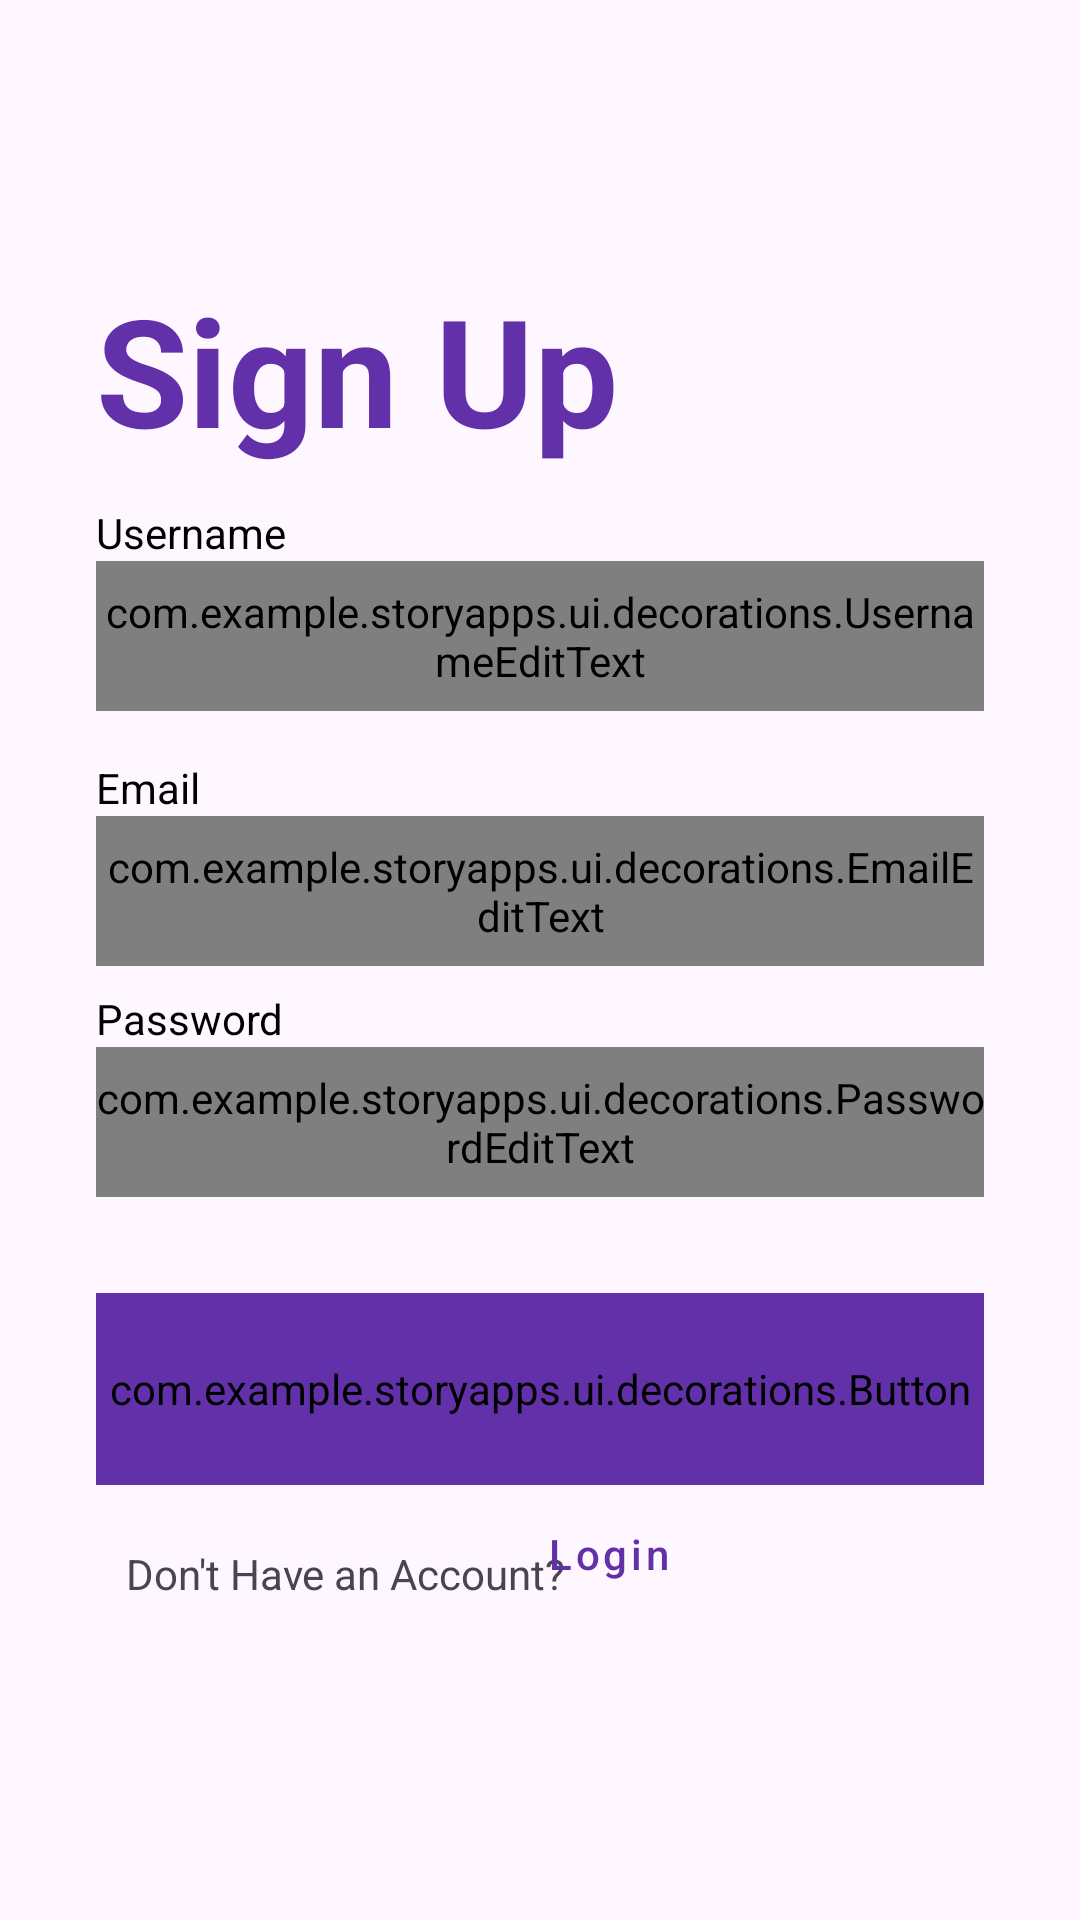

Write the Android layout XML for this screen, with the resource values it uses.
<!-- AndroidManifest.xml: application theme Theme.StoryApps -->
<!-- res/layout/activity_regist.xml -->
<?xml version="1.0" encoding="utf-8"?>
<androidx.constraintlayout.widget.ConstraintLayout xmlns:android="http://schemas.android.com/apk/res/android"
    xmlns:app="http://schemas.android.com/apk/res-auto"
    xmlns:tools="http://schemas.android.com/tools"
    android:layout_width="match_parent"
    android:layout_height="match_parent"
    tools:context=".ui.regist.RegistActivity"
    android:background="@drawable/register_bg">
    <TextView
        android:id="@+id/registTextView"
        android:layout_width="0dp"
        android:layout_height="0dp"
        android:layout_marginStart="32dp"
        android:layout_marginEnd="20dp"
        app:layout_constraintBottom_toTopOf="@+id/guidelineHorizontal"
        app:layout_constraintEnd_toEndOf="parent"
        app:layout_constraintStart_toStartOf="parent"
        app:layout_constraintTop_toTopOf="@+id/guideline2"
        android:text="Sign Up"
        android:textSize="50sp"
        android:textStyle="bold"
        android:textColor="#6230A8"
        />


    <TextView
        android:id="@+id/nameTextView"
        android:layout_width="wrap_content"
        android:layout_height="wrap_content"
        android:layout_marginStart="32dp"
        android:layout_marginTop="8dp"
        android:text="@string/name"
        android:textColor="@color/black"
        app:layout_constraintStart_toStartOf="parent"
        app:layout_constraintTop_toBottomOf="@+id/registTextView" />

    <com.example.storyapps.ui.decorations.UsernameEditText
        android:id="@+id/nameEditTextLayout"
        style="@style/Widget.MaterialComponents.TextInputLayout.OutlinedBox"
        android:layout_width="0dp"
        android:layout_height="50dp"
        android:layout_marginStart="32dp"
        android:layout_marginEnd="32dp"
        app:layout_constraintEnd_toEndOf="parent"
        app:layout_constraintStart_toStartOf="parent"
        app:layout_constraintTop_toBottomOf="@+id/nameTextView"
        android:ems="10"
        android:inputType="text"
        android:textColor="@color/black"
        android:textSize="12sp"/>


    <TextView
        android:id="@+id/emailTextView"
        android:layout_width="wrap_content"
        android:layout_height="wrap_content"
        android:layout_marginStart="32dp"
        android:layout_marginTop="16dp"
        android:text="@string/email"
        android:textColor="@color/black"
        app:layout_constraintStart_toStartOf="parent"
        app:layout_constraintTop_toBottomOf="@+id/nameEditTextLayout" />

    <com.example.storyapps.ui.decorations.EmailEditText
        android:id="@+id/emailEditTextLayout"
        style="@style/Widget.MaterialComponents.TextInputLayout.OutlinedBox"
        android:layout_width="0dp"
        android:layout_height="50dp"
        android:layout_marginStart="32dp"
        android:layout_marginEnd="32dp"
        app:layout_constraintEnd_toEndOf="parent"
        app:layout_constraintStart_toStartOf="parent"
        app:layout_constraintTop_toBottomOf="@+id/emailTextView"
        android:textColor="@color/black"
        android:ems="10"
        android:hint="@string/hint_email"
        android:inputType="textEmailAddress"
        android:textSize="12sp"
        tools:ignore="SpeakableTextPresentCheck"/>

    <TextView
        android:id="@+id/passwordTextView"
        android:layout_width="wrap_content"
        android:layout_height="wrap_content"
        android:layout_marginStart="32dp"
        android:layout_marginTop="8dp"
        android:text="@string/password"
        android:textColor="@color/black"
        app:layout_constraintStart_toStartOf="parent"
        app:layout_constraintTop_toBottomOf="@+id/emailEditTextLayout" />

    <com.example.storyapps.ui.decorations.PasswordEditText
        android:id="@+id/passwordEditTextLayout"
        style="@style/Widget.MaterialComponents.TextInputLayout.OutlinedBox"
        android:layout_width="0dp"
        android:layout_height="50dp"
        android:layout_marginStart="32dp"
        android:layout_marginEnd="32dp"
        app:endIconMode="password_toggle"
        app:layout_constraintEnd_toEndOf="parent"
        app:layout_constraintStart_toStartOf="parent"
        app:layout_constraintTop_toBottomOf="@+id/passwordTextView"
        android:ems="10"
        android:inputType="textPassword"
        tools:ignore="SpeakableTextPresentCheck"
        android:textColor="@color/black"
        android:hint="@string/hint_password"
        android:textSize="12sp"
        />

    <com.example.storyapps.ui.decorations.Button
        android:id="@+id/signupButton"
        android:layout_width="0dp"
        android:layout_height="64dp"
        android:layout_marginStart="32dp"
        android:layout_marginTop="32dp"
        android:layout_marginEnd="32dp"
        android:backgroundTint="@color/purple"
        android:text="@string/signup"
        app:layout_constraintEnd_toEndOf="parent"
        app:layout_constraintStart_toStartOf="parent"
        app:layout_constraintTop_toBottomOf="@+id/passwordEditTextLayout" />
    <TextView
        android:id="@+id/textView4"
        android:layout_width="wrap_content"
        android:layout_height="wrap_content"
        android:layout_marginTop="20dp"
        android:text="@string/dont_have_an_account"
        app:layout_constraintEnd_toEndOf="@+id/button_to_login"
        app:layout_constraintHorizontal_bias="0.497"
        app:layout_constraintStart_toStartOf="parent"
        app:layout_constraintTop_toBottomOf="@+id/signupButton" />

    <Button
        android:id="@+id/button_to_login"
        style="@style/Widget.MaterialComponents.Button.TextButton"
        android:layout_width="wrap_content"
        android:layout_height="wrap_content"
        android:layout_marginTop="8dp"
        android:layout_marginEnd="72dp"
        android:minWidth="30dp"
        android:minHeight="30dp"
        android:text="@string/login"
        android:textAllCaps="false"
        android:textColor="@color/purple"
        app:layout_constraintEnd_toEndOf="@+id/signupButton"
        app:layout_constraintHorizontal_bias="0.875"
        app:layout_constraintStart_toStartOf="parent"
        app:layout_constraintTop_toBottomOf="@+id/signupButton" />

    <androidx.constraintlayout.widget.Guideline
        android:id="@+id/guidelineHorizontal"
        android:layout_width="wrap_content"
        android:layout_height="64dp"
        android:orientation="horizontal"
        app:layout_constraintEnd_toEndOf="parent"
        app:layout_constraintGuide_percent="0.25"
        app:layout_constraintStart_toStartOf="parent" />

    <androidx.constraintlayout.widget.Guideline
        android:id="@+id/guideline2"
        android:layout_width="wrap_content"
        android:layout_height="64dp"
        android:orientation="horizontal"
        app:layout_constraintGuide_percent="0.14" />


</androidx.constraintlayout.widget.ConstraintLayout>
<!-- resources referenced by this layout -->
<resources>
  <color name="black">#FF000000</color>
  <color name="purple">#6230A8</color>
  <string name="dont_have_an_account">Don\'t Have an Account?</string>
  <string name="email">Email</string>
  <string name="hint_email">Enter Your Email</string>
  <string name="hint_password">Enter Your Password</string>
  <string name="login">Login</string>
  <string name="name">Username</string>
  <string name="password">Password</string>
  <string name="signup">Sign Up</string>
  <style name="Theme.StoryApps" parent="Base.Theme.StoryApps" />
  <style name="Base.Theme.StoryApps" parent="Theme.Material3.DayNight.NoActionBar">
          
          
      </style>
</resources>
